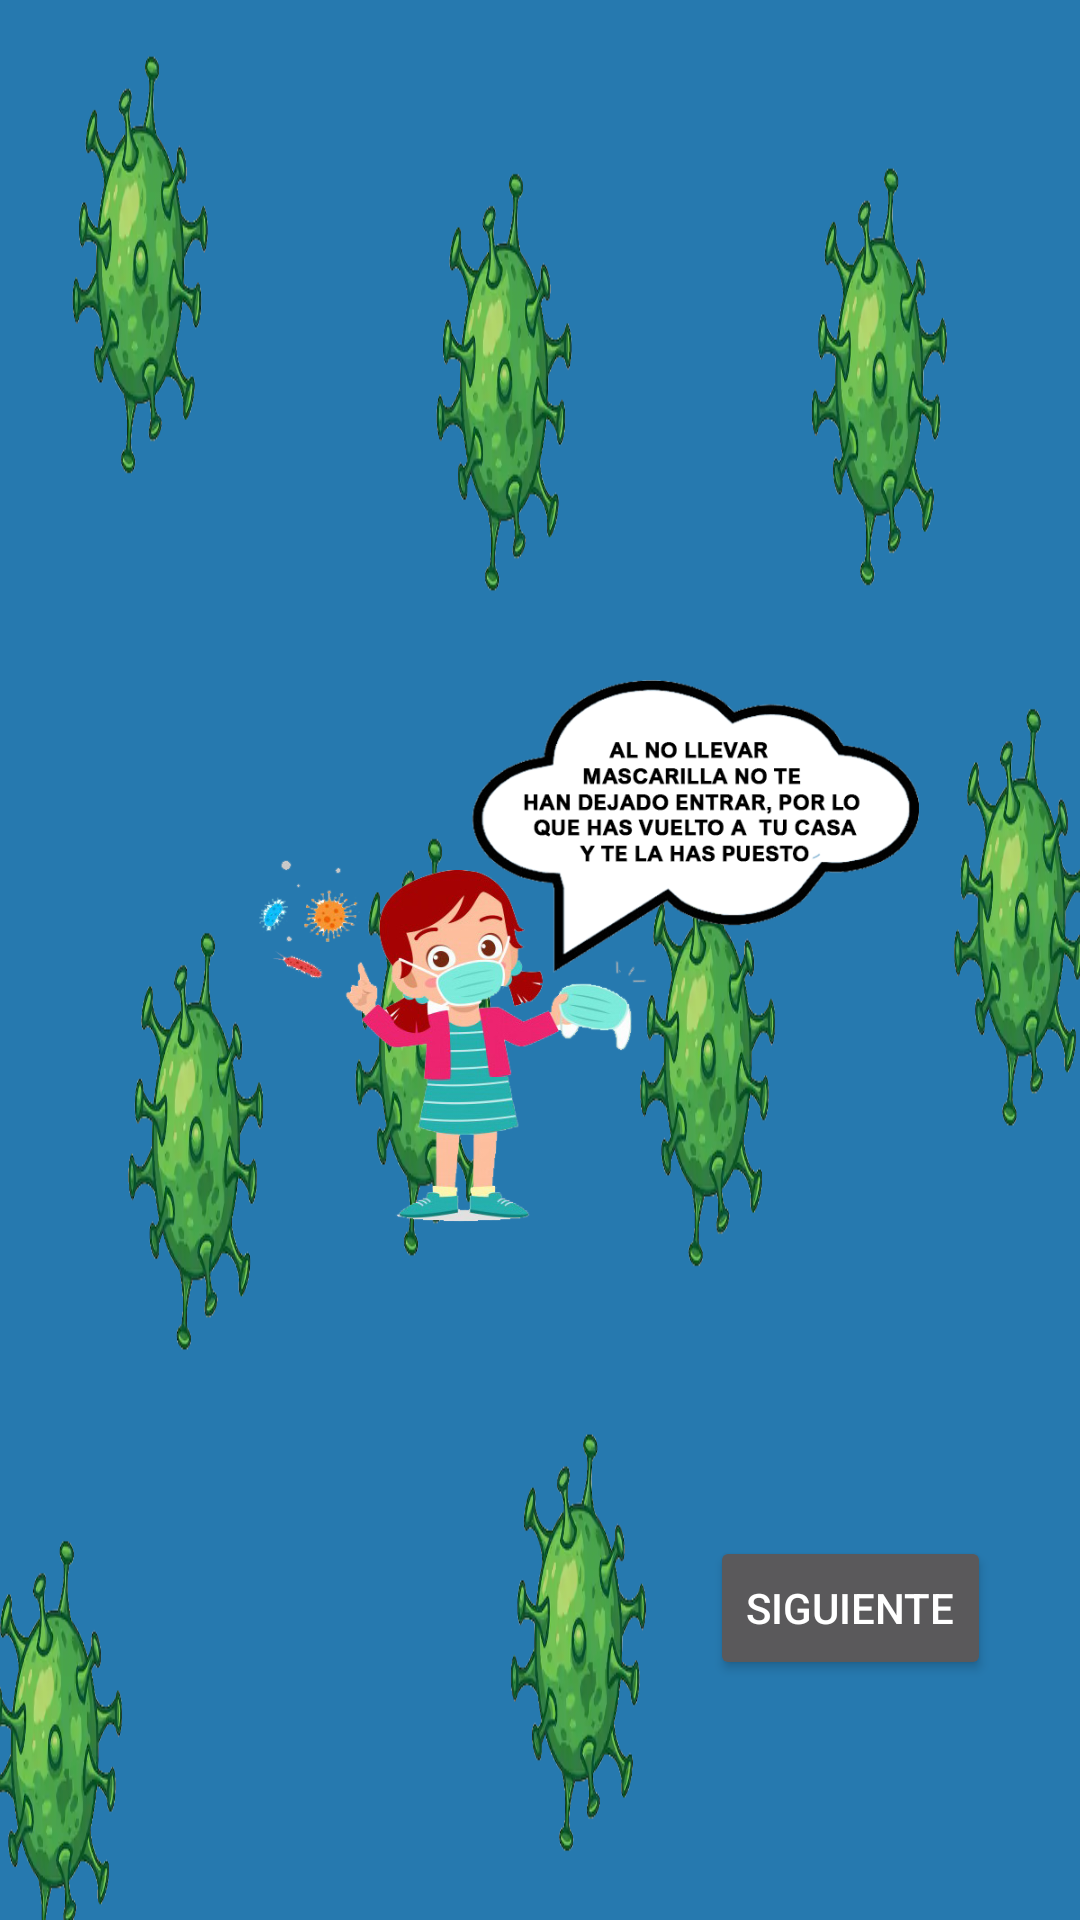

Write the Android layout XML for this screen, with the resource values it uses.
<!-- AndroidManifest.xml: application theme Theme.Design.NoActionBar -->
<!-- res/layout/activity_sup_caminovuelta.xml -->
<?xml version="1.0" encoding="utf-8"?>
<androidx.constraintlayout.widget.ConstraintLayout xmlns:android="http://schemas.android.com/apk/res/android"
    xmlns:app="http://schemas.android.com/apk/res-auto"
    xmlns:tools="http://schemas.android.com/tools"
    android:layout_width="match_parent"
    android:layout_height="match_parent"
    android:background="@drawable/fondo_coronavirus"
    android:orientation="horizontal"
    tools:context=".SUP_CaminoVuelta">

    <Button
        android:id="@+id/boton_camino_vuelta"
        android:layout_width="wrap_content"
        android:layout_height="wrap_content"
        android:onClick="vueltaAElegirCamino"
        android:text="@string/boton_camino_vuelta"
        app:layout_constraintBottom_toBottomOf="parent"
        app:layout_constraintEnd_toEndOf="parent"
        app:layout_constraintHorizontal_bias="0.889"
        app:layout_constraintStart_toStartOf="parent"
        app:layout_constraintTop_toTopOf="parent"
        app:layout_constraintVertical_bias="0.865" />

    <ImageView
        android:id="@+id/imagenCaminoVuelta"
        android:layout_width="wrap_content"
        android:layout_height="wrap_content"
        android:contentDescription="@string/imagenCaminoVuelta"
        app:layout_constraintBottom_toBottomOf="parent"
        app:layout_constraintEnd_toEndOf="parent"
        app:layout_constraintHorizontal_bias="0.5"
        app:layout_constraintStart_toStartOf="parent"
        app:layout_constraintTop_toTopOf="parent"
        app:srcCompat="@drawable/juego_mensaje_vuelta_sin_mascarilla" />

</androidx.constraintlayout.widget.ConstraintLayout>
<!-- resources referenced by this layout -->
<resources>
  <!-- drawable fondo_coronavirus: png bitmap (drawable, 518510 bytes) -->
  <!-- drawable juego_mensaje_vuelta_sin_mascarilla: png bitmap (drawable-v24, 178850 bytes) -->
  <string name="boton_camino_vuelta">SIGUIENTE</string>
  <string name="imagenCaminoVuelta">IMAGEN ALICIA CAMINO VUELTA</string>
</resources>
